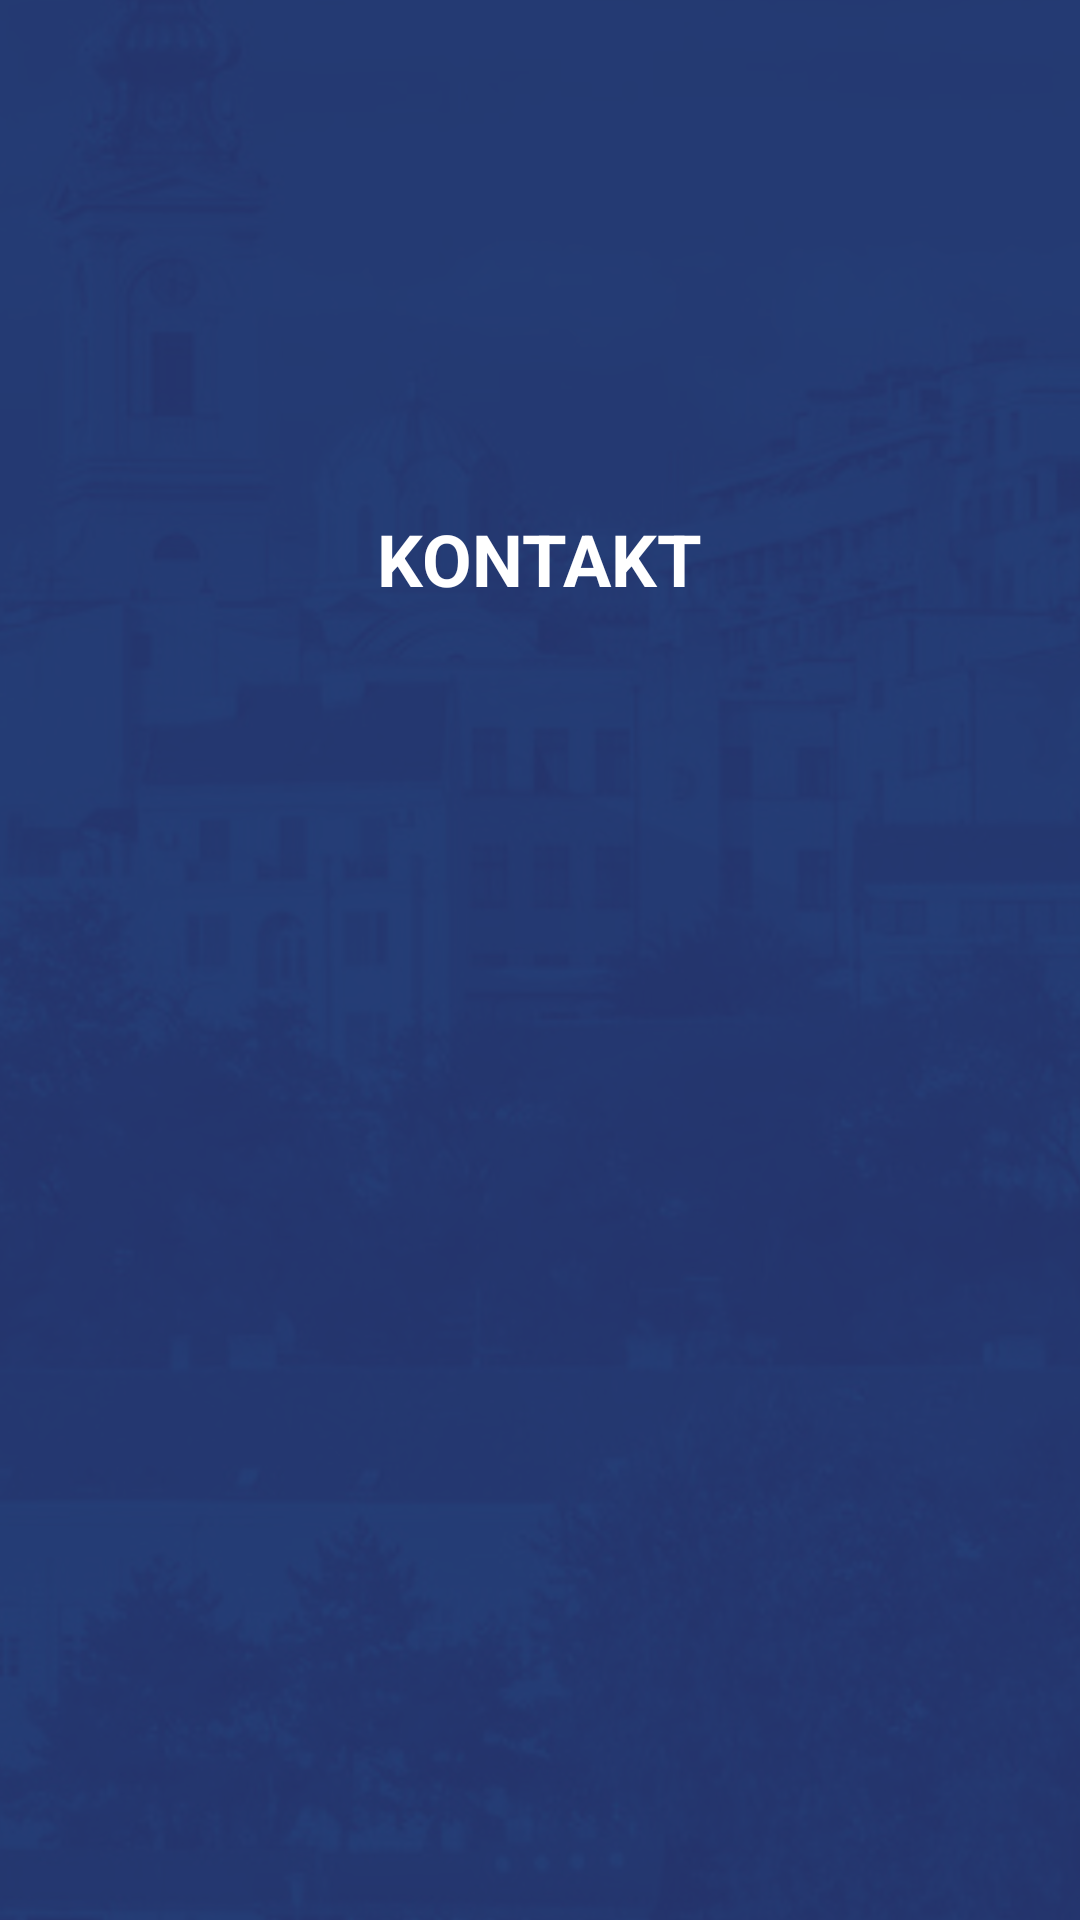

Write the Android layout XML for this screen, with the resource values it uses.
<!-- AndroidManifest.xml: application theme Theme.TaxiPoll -->
<!-- res/layout/fragment_kontakt.xml -->
<?xml version="1.0" encoding="utf-8"?>
<FrameLayout xmlns:android="http://schemas.android.com/apk/res/android"
    xmlns:app="http://schemas.android.com/apk/res-auto"
    xmlns:tools="http://schemas.android.com/tools"
    android:layout_width="match_parent"
    android:layout_height="match_parent"
    android:background="@drawable/bg_main"
    android:id="@+id/kontakt"

    tools:context=".KontaktFragment">

    <androidx.constraintlayout.widget.ConstraintLayout
        android:layout_width="match_parent"
        android:layout_height="match_parent">

        <TextView
            android:id="@+id/tvNaslov"
            android:layout_width="wrap_content"
            android:layout_height="wrap_content"
            android:layout_marginTop="170dp"
            android:text="@string/kontakt"
            android:textColor="@android:color/white"
            android:textSize="24sp"
            android:textStyle="bold"
            app:layout_constraintEnd_toEndOf="parent"
            app:layout_constraintStart_toStartOf="parent"
            app:layout_constraintTop_toTopOf="parent" />

        <ScrollView
            android:layout_width="match_parent"
            android:layout_height="wrap_content"
            app:layout_constraintEnd_toEndOf="parent"
            app:layout_constraintStart_toStartOf="parent"
            app:layout_constraintTop_toBottomOf="@+id/tvNaslov">

            <LinearLayout
                android:layout_width="match_parent"
                android:layout_height="wrap_content"
                android:orientation="vertical">

                <androidx.recyclerview.widget.RecyclerView
                    android:layout_width="match_parent"
                    android:layout_height="match_parent" />
            </LinearLayout>
        </ScrollView>
    </androidx.constraintlayout.widget.ConstraintLayout>

</FrameLayout>
<!-- resources referenced by this layout -->
<resources>
  <!-- drawable bg_main: png bitmap (drawable, 583687 bytes) -->
  <string name="kontakt">KONTAKT</string>
  <style name="Theme.TaxiPoll" parent="Base.Theme.TaxiPoll" />
  <style name="Base.Theme.TaxiPoll" parent="Theme.Material3.DayNight.NoActionBar">
          
          
      </style>
</resources>
